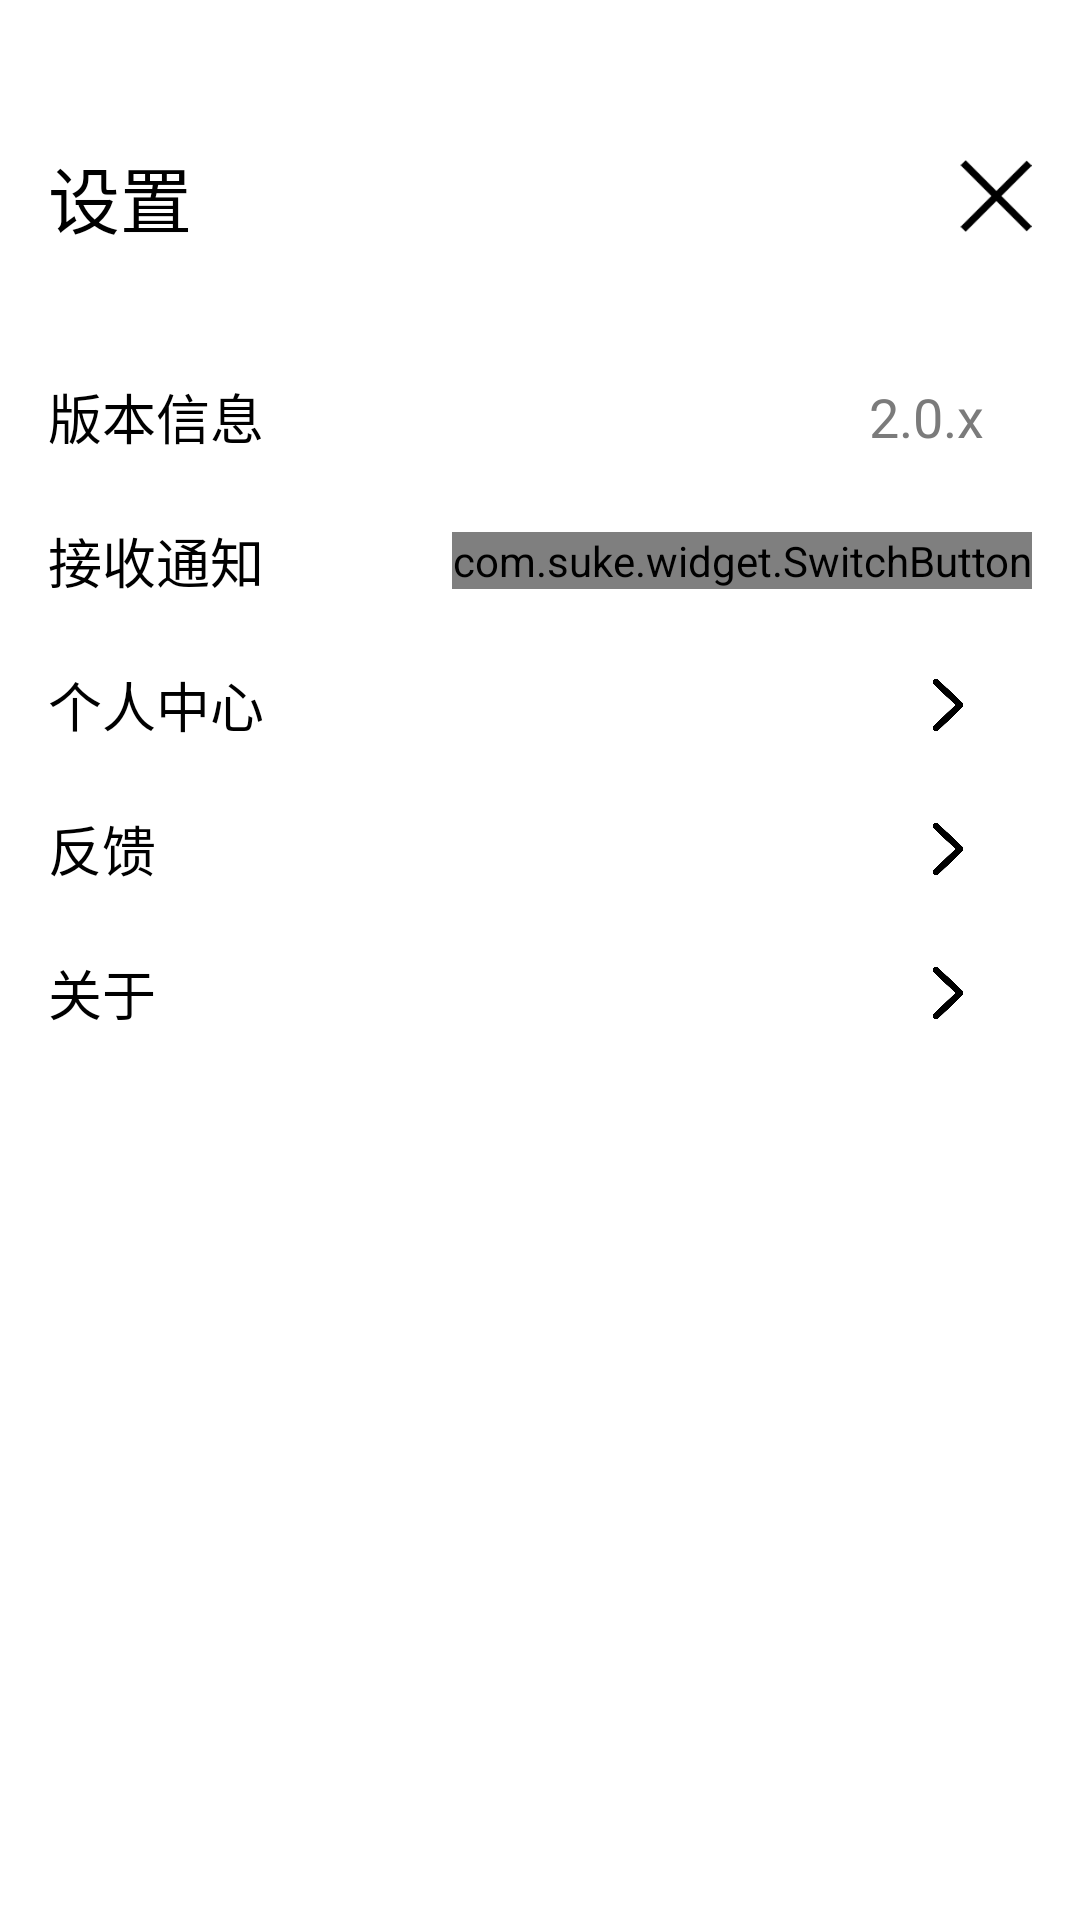

This screen was rendered from an Android layout file. Write that file and the resources it references.
<!-- AndroidManifest.xml: activity theme activityStyle -->
<!-- res/layout/activity_setting.xml -->
<?xml version="1.0" encoding="utf-8"?>
<LinearLayout xmlns:android="http://schemas.android.com/apk/res/android"
    android:layout_width="match_parent"
    android:layout_height="match_parent"
    android:background="@color/white"
    android:orientation="vertical">

    <RelativeLayout
        android:layout_width="match_parent"
        android:layout_height="wrap_content"
        android:layout_marginBottom="32dp"
        android:layout_marginLeft="16dp"
        android:layout_marginTop="48dp">

        <TextView
            style="@style/font_title_big"
            android:layout_centerVertical="true"
            android:text="@string/str_setting" />

        <ImageView
            android:id="@+id/iv_cancel"
            android:layout_width="24dp"
            android:layout_height="24dp"
            android:layout_alignParentRight="true"
            android:layout_centerVertical="true"
            android:layout_marginRight="16dp"
            android:src="@drawable/img_cancel" />
    </RelativeLayout>

    <LinearLayout
        android:id="@+id/ll_version"
        android:layout_width="match_parent"
        android:layout_height="48dp"
        android:background="@drawable/button_click"
        android:gravity="center_vertical"
        android:orientation="horizontal">

        <TextView
            android:layout_width="0dp"
            android:layout_height="wrap_content"
            android:layout_marginLeft="16dp"
            android:layout_weight="1"
            android:text="@string/str_app_version"
            android:textColor="@color/pulanBlack"
            android:textSize="18sp" />

        <TextView
            android:id="@+id/tv_version"
            android:layout_width="wrap_content"
            android:layout_height="wrap_content"
            android:layout_marginRight="32dp"
            android:text="2.0.x"
            android:textColor="@color/pulanGray"
            android:textSize="18sp" />
    </LinearLayout>

    <LinearLayout
        android:layout_width="match_parent"
        android:layout_height="48dp"
        android:gravity="center_vertical"
        android:orientation="horizontal">

        <TextView
            android:layout_width="0dp"
            android:layout_height="wrap_content"
            android:layout_marginLeft="16dp"
            android:layout_weight="1"
            android:text="@string/str_accept_notification"
            android:textColor="@color/pulanBlack"
            android:textSize="18sp" />

        <com.suke.widget.SwitchButton
            android:id="@+id/sb_notification"
            android:layout_width="wrap_content"
            android:layout_height="wrap_content"
            android:layout_marginRight="16dp" />
    </LinearLayout>

    <LinearLayout
        android:id="@+id/ll_mine"
        android:layout_width="match_parent"
        android:layout_height="48dp"
        android:background="@drawable/button_click"
        android:gravity="center_vertical"
        android:orientation="horizontal">

        <TextView
            android:layout_width="0dp"
            android:layout_height="wrap_content"
            android:layout_marginLeft="16dp"
            android:layout_weight="1"
            android:text="@string/str_mine"
            android:textColor="@color/pulanBlack"
            android:textSize="18sp" />

        <ImageView
            android:layout_width="24dp"
            android:layout_height="24dp"
            android:layout_marginRight="32dp"
            android:src="@drawable/img_arrow_right" />

    </LinearLayout>

    <LinearLayout
        android:id="@+id/ll_feedback"
        android:layout_width="match_parent"
        android:layout_height="48dp"
        android:background="@drawable/button_click"
        android:gravity="center_vertical"
        android:orientation="horizontal">

        <TextView
            android:layout_width="0dp"
            android:layout_height="wrap_content"
            android:layout_marginLeft="16dp"
            android:layout_weight="1"
            android:text="@string/str_feedback"
            android:textColor="@color/pulanBlack"
            android:textSize="18sp" />

        <ImageView
            android:layout_width="24dp"
            android:layout_height="24dp"
            android:layout_marginRight="32dp"
            android:src="@drawable/img_arrow_right" />

    </LinearLayout>

    <LinearLayout
        android:id="@+id/ll_about"
        android:layout_width="match_parent"
        android:layout_height="48dp"
        android:background="@drawable/button_click"
        android:gravity="center_vertical"
        android:orientation="horizontal"
        android:visibility="visible">

        <TextView
            android:layout_width="0dp"
            android:layout_height="wrap_content"
            android:layout_marginLeft="16dp"
            android:layout_weight="1"
            android:text="@string/str_about"
            android:textColor="@color/pulanBlack"
            android:textSize="18sp" />

        <ImageView
            android:layout_width="24dp"
            android:layout_height="24dp"
            android:layout_marginRight="32dp"
            android:src="@drawable/img_arrow_right" />

    </LinearLayout>

</LinearLayout>
<!-- resources referenced by this layout -->
<resources>
  <color name="pulanBlack">#000000</color>
  <color name="pulanGray">#7b7b7b</color>
  <color name="white">#ffffff</color>
  <!-- drawable button_click (drawable) -->
  <?xml version="1.0" encoding="utf-8"?>
  <selector xmlns:android="http://schemas.android.com/apk/res/android">
      <item android:state_pressed="true" android:drawable="@drawable/bkg_gray"/>
      <item android:state_focused="true" android:drawable="@drawable/bkg_gray"/>
  </selector>
  <!-- drawable img_arrow_right: png bitmap (drawable, 10325 bytes) -->
  <!-- drawable img_cancel: png bitmap (drawable, 15114 bytes) -->
  <string name="str_about">关于</string>
  <string name="str_accept_notification">接收通知</string>
  <string name="str_app_version">版本信息</string>
  <string name="str_feedback">反馈</string>
  <string name="str_mine">个人中心</string>
  <string name="str_setting">设置</string>
  <style name="font_title_big">
          <item name="android:layout_width">wrap_content</item>
          <item name="android:layout_height">wrap_content</item>
          <item name="android:textSize">24sp</item>
          <item name="android:textColor">@color/font_black</item>
      </style>
  <style name="activityStyle" parent="AppTheme">
          <item name="android:windowIsTranslucent">true</item>
      </style>
  <!-- drawable bkg_gray (drawable) -->
  <?xml version="1.0" encoding="utf-8"?>
  <shape xmlns:android="http://schemas.android.com/apk/res/android"
      android:shape="rectangle">
  
      <gradient
          android:endColor="@color/gray"
          android:startColor="@color/gray" />
  
  </shape>
  <color name="font_black">#ff000000</color>
  <style name="AppTheme" parent="Theme.AppCompat.Light.NoActionBar">
          
          <item name="colorPrimary">@color/colorPrimary</item>
          <item name="colorPrimaryDark">@color/colorPrimaryDark</item>
          <item name="colorAccent">@color/colorAccent</item>
      </style>
  <color name="gray">#D3D3D3</color>
  <color name="colorPrimary">#3F51B5</color>
  <color name="colorPrimaryDark">#303F9F</color>
  <color name="colorAccent">#FF4081</color>
</resources>
